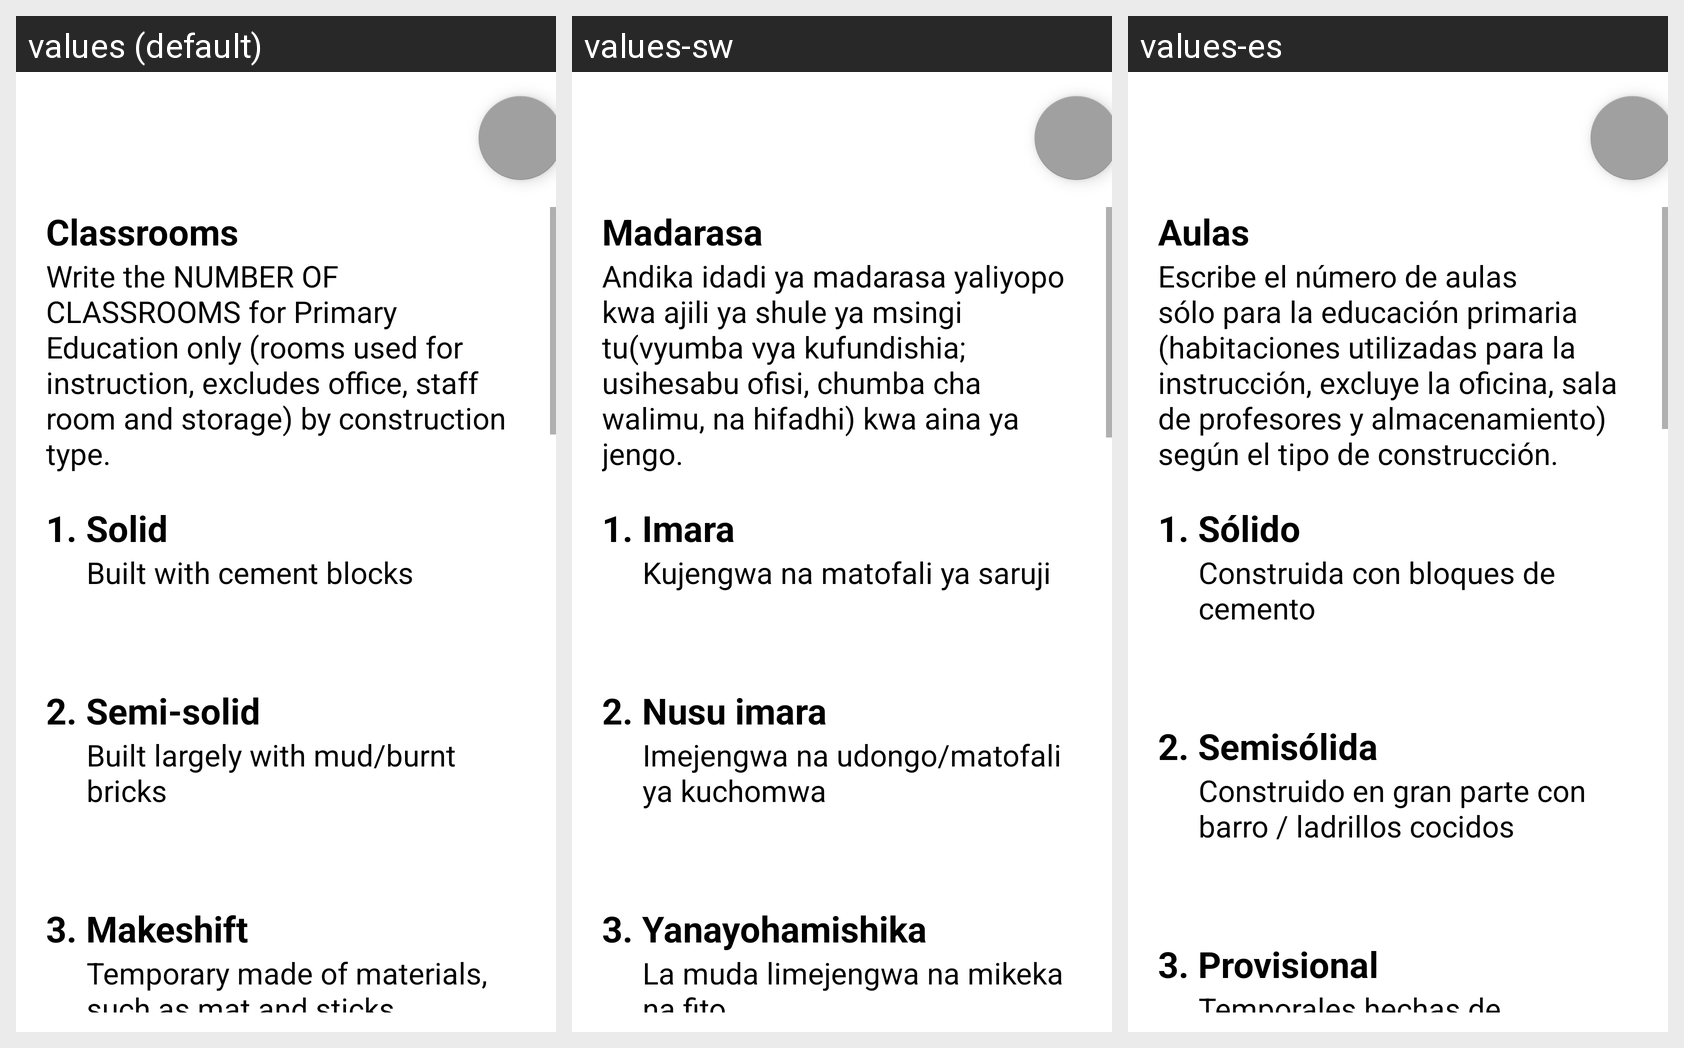

Strings drawn on this Android screen and how each of the app's shown locales translates them:
Android screen res/layout/settings_menu_infra_3.xml rendered under 3 locales, left to right: values (default), values-sw, values-es. Device: Nexus 5 (rendered at 1080×1920; each locale shown at half size, 540×960, under a caption strip naming it); theme AppTheme.
Strings drawn on this screen, with the default value and each locale's value (text and hints the layout hard-codes, and strings that could not be matched under every locale, appear in the picture but are not listed):

str_bl2_b
  values: Classrooms
  values-sw: Madarasa
  values-es: Aulas

str_bl4_b
  values: Write the NUMBER OF CLASSROOMS for Primary Education only (rooms used for instruction, excludes office, staff room and storage) by construction type.
  values-sw: Andika idadi ya madarasa yaliyopo kwa ajili ya shule ya msingi tu(vyumba vya kufundishia; usihesabu ofisi, chumba cha walimu, na hifadhi) kwa aina ya jengo.
  values-es: Escribe el número de aulas sólo para la educación primaria (habitaciones utilizadas para la instrucción, excluye la oficina, sala de profesores y almacenamiento) según el tipo de construcción.

str_bl2_d
  values: 1. Solid
  values-sw: 1. Imara
  values-es: 1. Sólido

str_bl2_e
  values: Built with cement blocks
  values-sw: Kujengwa na matofali ya saruji
  values-es: Construida con bloques de cemento

str_bl2_f
  values: 2. Semi-solid
  values-sw: 2. Nusu imara
  values-es: 2. Semisólida

str_bl2_g
  values: Built largely with mud/burnt bricks
  values-sw: Imejengwa na udongo/matofali ya kuchomwa
  values-es: Construido en gran parte con barro / ladrillos cocidos

str_bl2_h
  values: 3. Makeshift
  values-sw: 3. Yanayohamishika
  values-es: 3. Provisional

str_bl2_i
  values: Temporary made of materials, such as mat and sticks
  values-sw: La muda limejengwa na mikeka na fito
  values-es: Temporales hechas de materiales, tales como estera y palos
